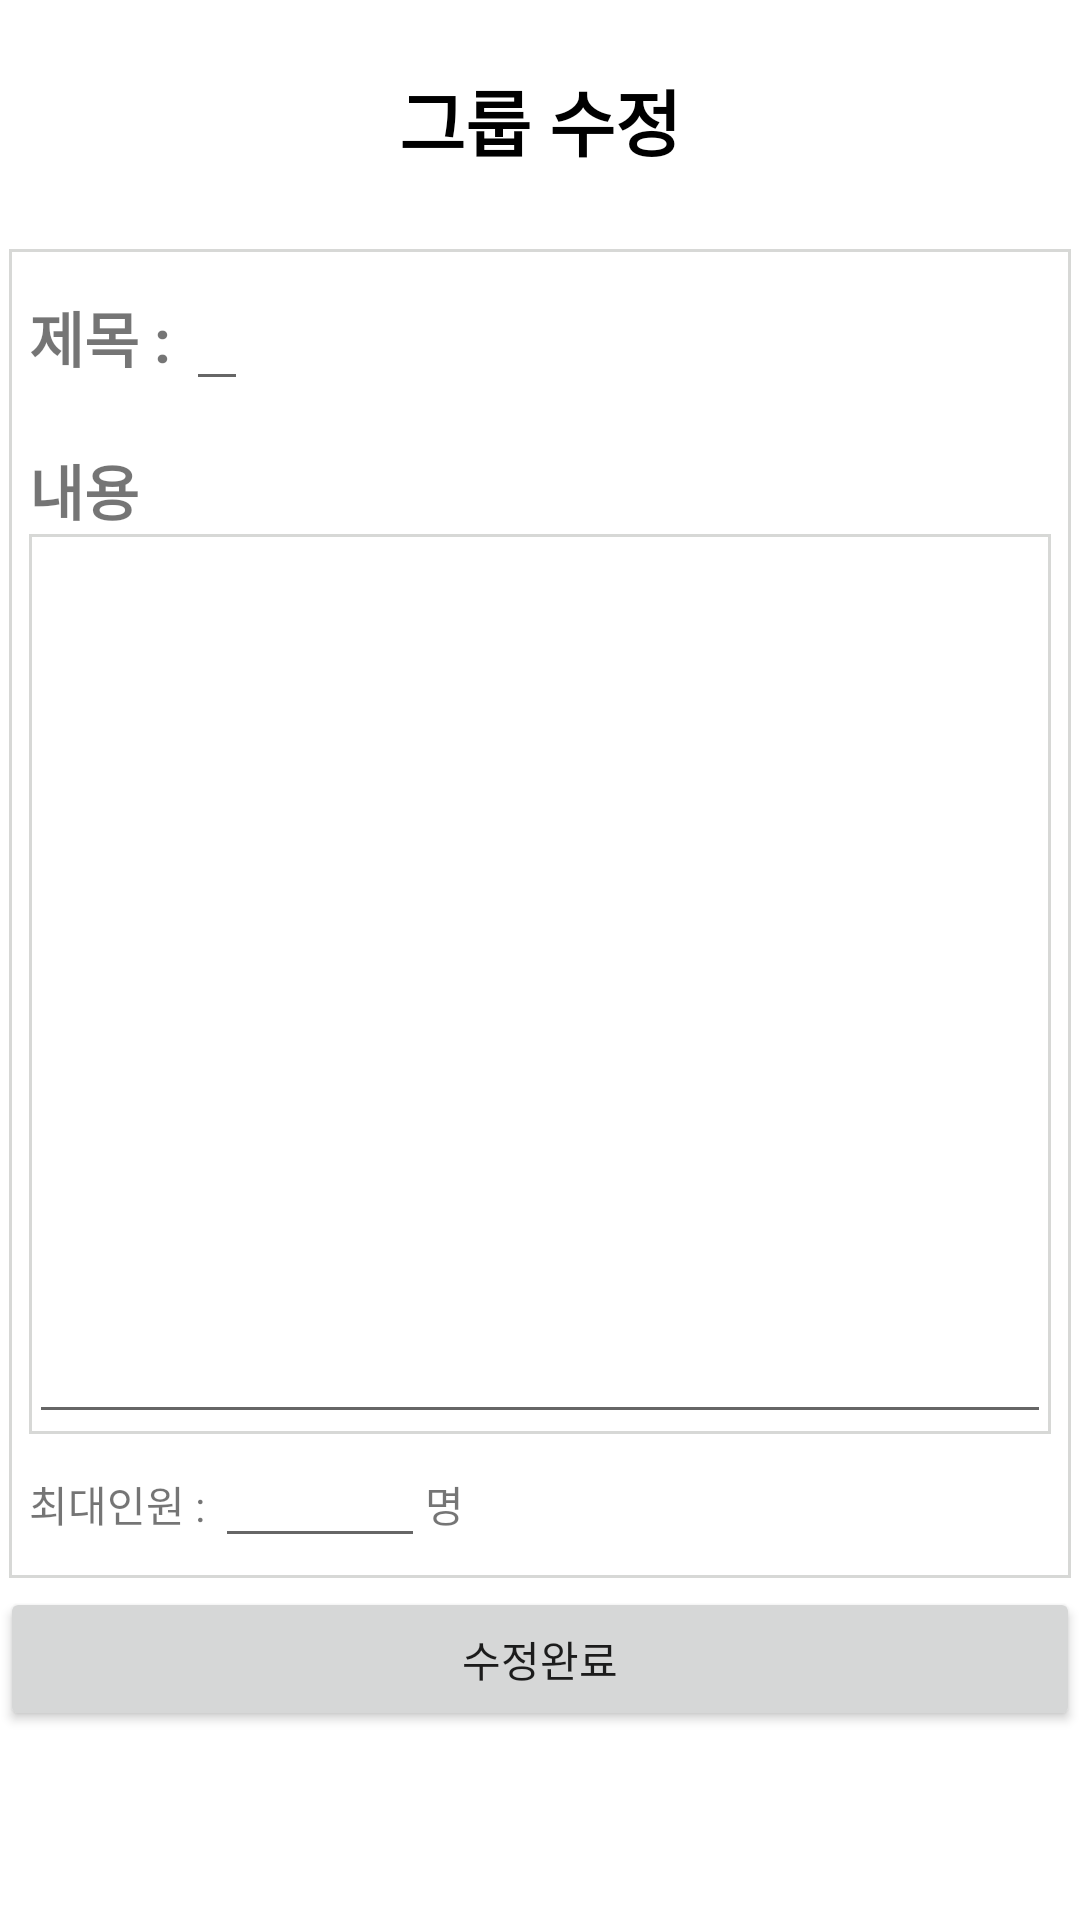

Layout XML and referenced resources for this Android screen:
<!-- AndroidManifest.xml: application theme Theme.Ex1 -->
<!-- res/layout/activity_group_update.xml -->
<?xml version="1.0" encoding="utf-8"?>
<LinearLayout xmlns:android="http://schemas.android.com/apk/res/android"
    xmlns:app="http://schemas.android.com/apk/res-auto"
    xmlns:tools="http://schemas.android.com/tools"
    android:layout_width="match_parent"
    android:layout_height="match_parent"
    tools:context="Activity.MainActivity"
    android:orientation="vertical">


    <TextView
        android:id="@+id/textView"
        android:layout_width="match_parent"
        android:layout_height="80dp"
        android:gravity="center"
        android:text="그룹 수정"
        android:textColor="#000000"
        android:textSize="24sp"
        android:textStyle="bold" />

    <LinearLayout
        android:layout_width="match_parent"
        android:layout_height="wrap_content"
        android:layout_margin="3dp"
        android:background="@drawable/rectangle"
        android:orientation="vertical"
        android:padding="20px"
        tools:layout_editor_absoluteX="1dp"
        tools:layout_editor_absoluteY="201dp">

        <LinearLayout
            android:layout_width="wrap_content"
            android:layout_height="wrap_content"
            android:layout_marginBottom="10dp"
            android:orientation="horizontal">

            <TextView
                android:layout_width="wrap_content"
                android:layout_height="wrap_content"
                android:text="제목 : "
                android:textSize="20sp"
                android:textStyle="bold"/>

            <EditText
                android:id="@+id/group_name_update"
                android:layout_width="match_parent"
                android:layout_height="wrap_content"
                android:layout_marginBottom="5dp"
                android:textSize="20sp"/>
        </LinearLayout>

        <TextView
            android:layout_width="wrap_content"
            android:layout_height="wrap_content"
            android:text="내용"
            android:textSize="20sp"
            android:textStyle="bold"/>

        <LinearLayout
            android:layout_width="match_parent"
            android:layout_height="wrap_content"
            android:background="@drawable/rectangle">
            <EditText
                android:id="@+id/group_text_update"
                android:layout_width="wrap_content"
                android:layout_height="300dp"
                android:layout_weight="1"
                android:gravity="start|top"
                android:inputType="textMultiLine" />
        </LinearLayout>
        <LinearLayout
            android:layout_width="wrap_content"
            android:layout_height="wrap_content"
            android:orientation="horizontal">
            <TextView
                android:layout_width="wrap_content"
                android:layout_height="wrap_content"
                android:text="최대인원 : "/>
                <EditText
                    android:id="@+id/max_people_update"
                    android:layout_width="70dp"
                    android:layout_height="wrap_content"
                    />
            <TextView
                android:layout_width="wrap_content"
                android:layout_height="wrap_content"
                android:text="명"/>
        </LinearLayout>

        </LinearLayout>
        <Button
            android:id="@+id/group_update"
            android:layout_width="match_parent"
            android:layout_height="wrap_content"
            android:text="수정완료" />

    </LinearLayout>
<!-- resources referenced by this layout -->
<resources>
  <!-- drawable rectangle (drawable) -->
  <?xml version="1.0" encoding="utf-8"?>
  <shape xmlns:android="http://schemas.android.com/apk/res/android"
      android:shape="rectangle">
      <stroke android:color="#D7D8D6"
              android:width="1dp"
  
              />
  
  
  </shape>
  <style name="Theme.Ex1" parent="Theme.MaterialComponents.DayNight.DarkActionBar">
          
          <item name="colorPrimary">#000000</item>
          <item name="colorPrimaryVariant">#000000</item>
          <item name="colorOnPrimary">@color/white</item>
          
          <item name="colorSecondary">#D8D8D8</item>
          <item name="colorSecondaryVariant">@color/teal_700</item>
          <item name="colorOnSecondary">@color/black</item>
          
          <item name="android:statusBarColor" tools:targetApi="l">?attr/colorPrimaryVariant</item>
          
          <item name="windowNoTitle">true</item>
      </style>
  <!-- not gathered from this repository: default colours our renderer supplied (Android Studio template values) -->
  <color name="teal_700">#FF018786</color>
  <color name="black">#FF000000</color>
  <color name="white">#FFFFFFFF</color>
</resources>
